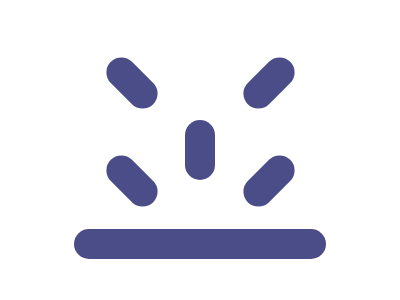

Here is a drawing made with CSS. Write the source that renders it.

<!-- file: index.html -->
<!DOCTYPE html>
<html lang="en">
  <head>
    <meta charset="UTF-8" />
    <meta name="viewport" content="width=device-width, initial-scale=1.0" />
    <link rel="stylesheet" type="text/css" href="styles.css" />
    <title>Feb04</title>
  </head>
  <body>
    <div class="wrap">
      <div class="shapes">
        <div class="left">
          <div class="shape"></div>
          <div class="shape"></div>
        </div>
        <div class="shape"></div>
        <div class="right">
          <div class="shape"></div>
          <div class="shape"></div>
        </div>
      </div>
      <div class="line"></div>
    </div>
  </body>
</html>


/* file: styles.css */
* { margin: 0; }
body {
  transform: translate(-50%, -50%);
  position: absolute;
  top: 50%;
  left: 50%;
}
.wrap {
  width: 400px;
  height: 400px;
  background: #fff;
  border: 1px solid;
  
  display: flex;
  justify-content: center;
  align-items: center;
  overflow: hidden;
}

.shapes,
.left, .right {
  display: flex;
  justify-content: center;
  align-items: center;
  gap: 38.5px;
}  
.left, .right {
  flex-direction: column;
  margin-top: -36px;
}

.shape {
  width: 30px;
  height: 60px;
  background: #4B4D88;
  border-radius: 50px;
}
.left .shape { rotate: -45deg; }
.right .shape { rotate: 45deg; }
  
.line {
  transform: translate(-50%, -50%);
  position: absolute;
  top: 73.5%;
  left: 50%;
  
  width: 252px;
  height: 30px;
  background: #4B4D88;
  border-radius: 50px;
}